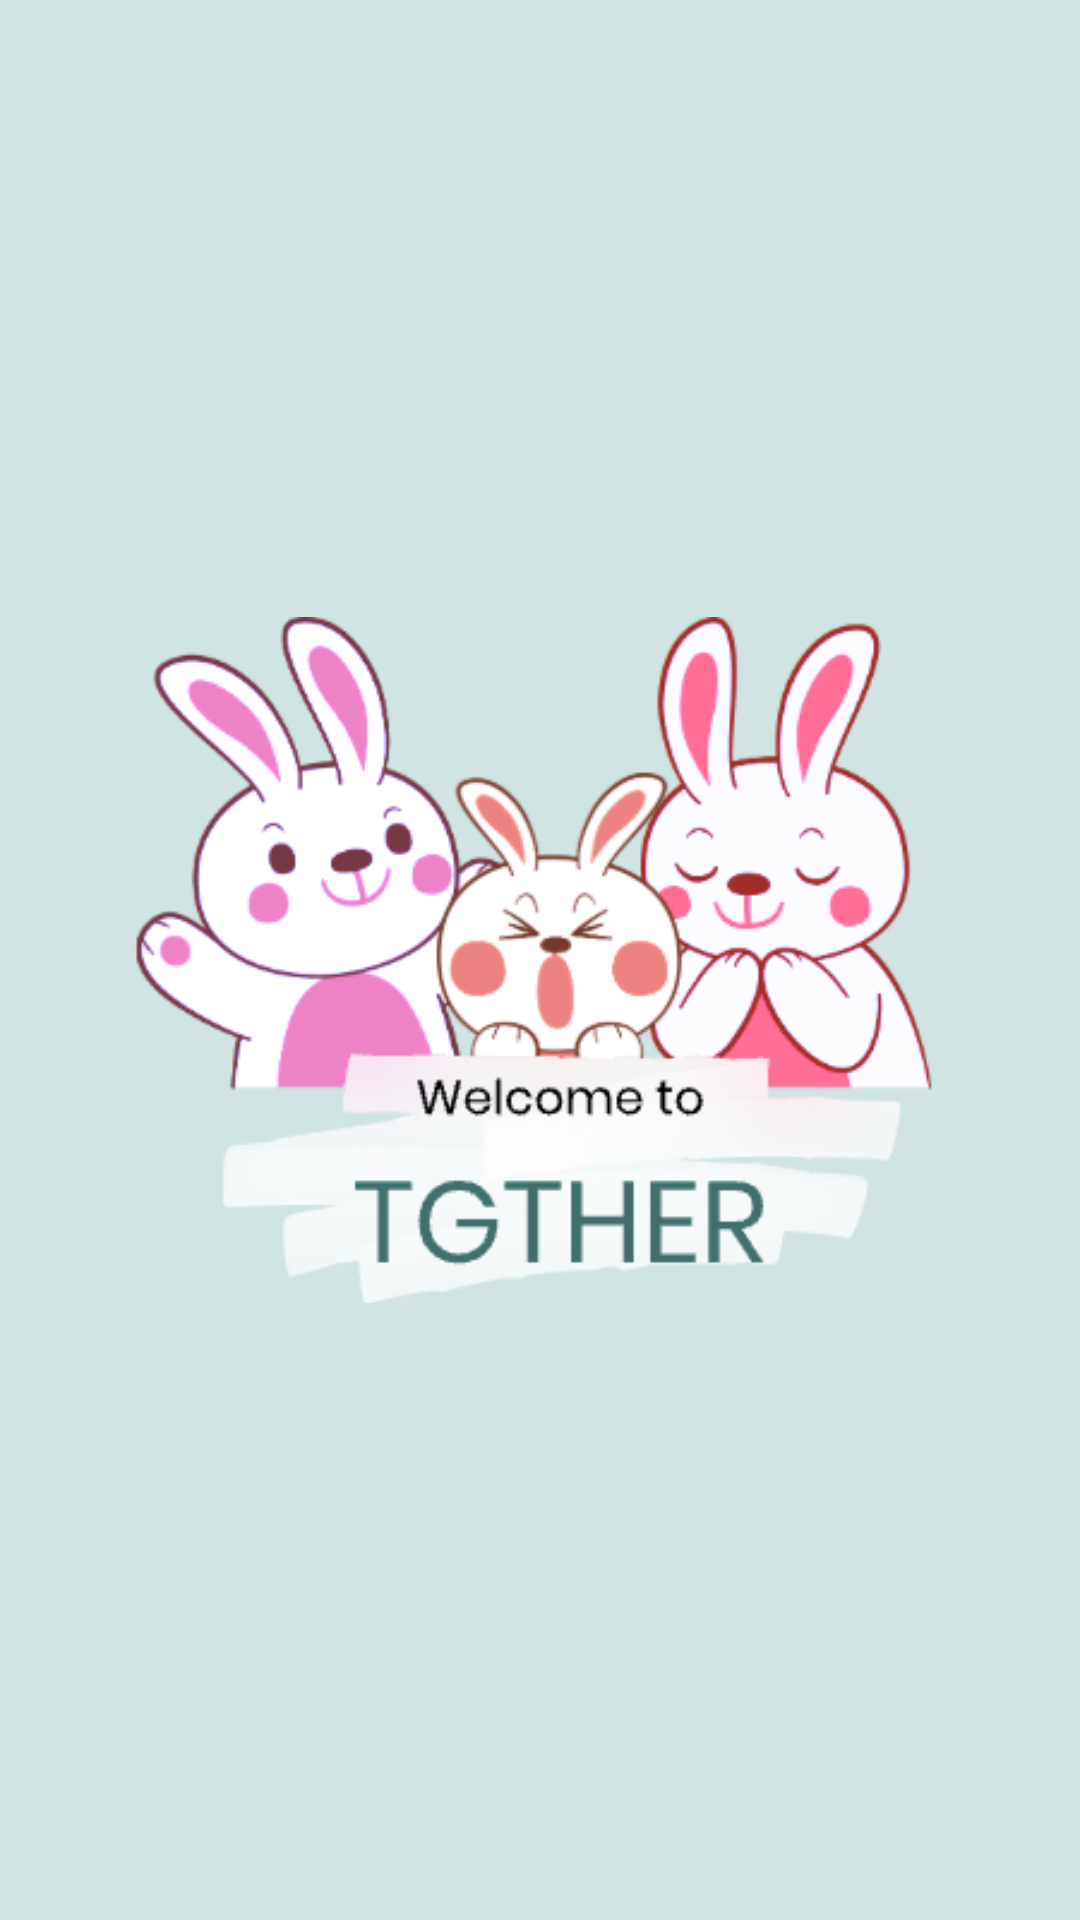

Here is an Android app screen rendered from its layout file. Give the layout XML and the strings, colors and styles it references.
<!-- AndroidManifest.xml: activity theme Theme.AppCompat.Light.NoActionBar -->
<!-- res/layout/activity_logo.xml -->
<?xml version="1.0" encoding="utf-8"?>
<LinearLayout xmlns:android="http://schemas.android.com/apk/res/android"
    android:layout_width="match_parent"
    android:layout_height="match_parent"
    android:orientation="vertical"
    android:background="#D0E4E3">

    <ImageView
        android:id="@+id/picture"
        android:layout_width="288dp"
        android:layout_height="match_parent"
        android:layout_gravity="center_horizontal"
        android:src="@drawable/logo1"

    />

</LinearLayout>
<!-- resources referenced by this layout -->
<resources>
  <!-- drawable logo1: png bitmap (drawable, 63792 bytes) -->
</resources>
